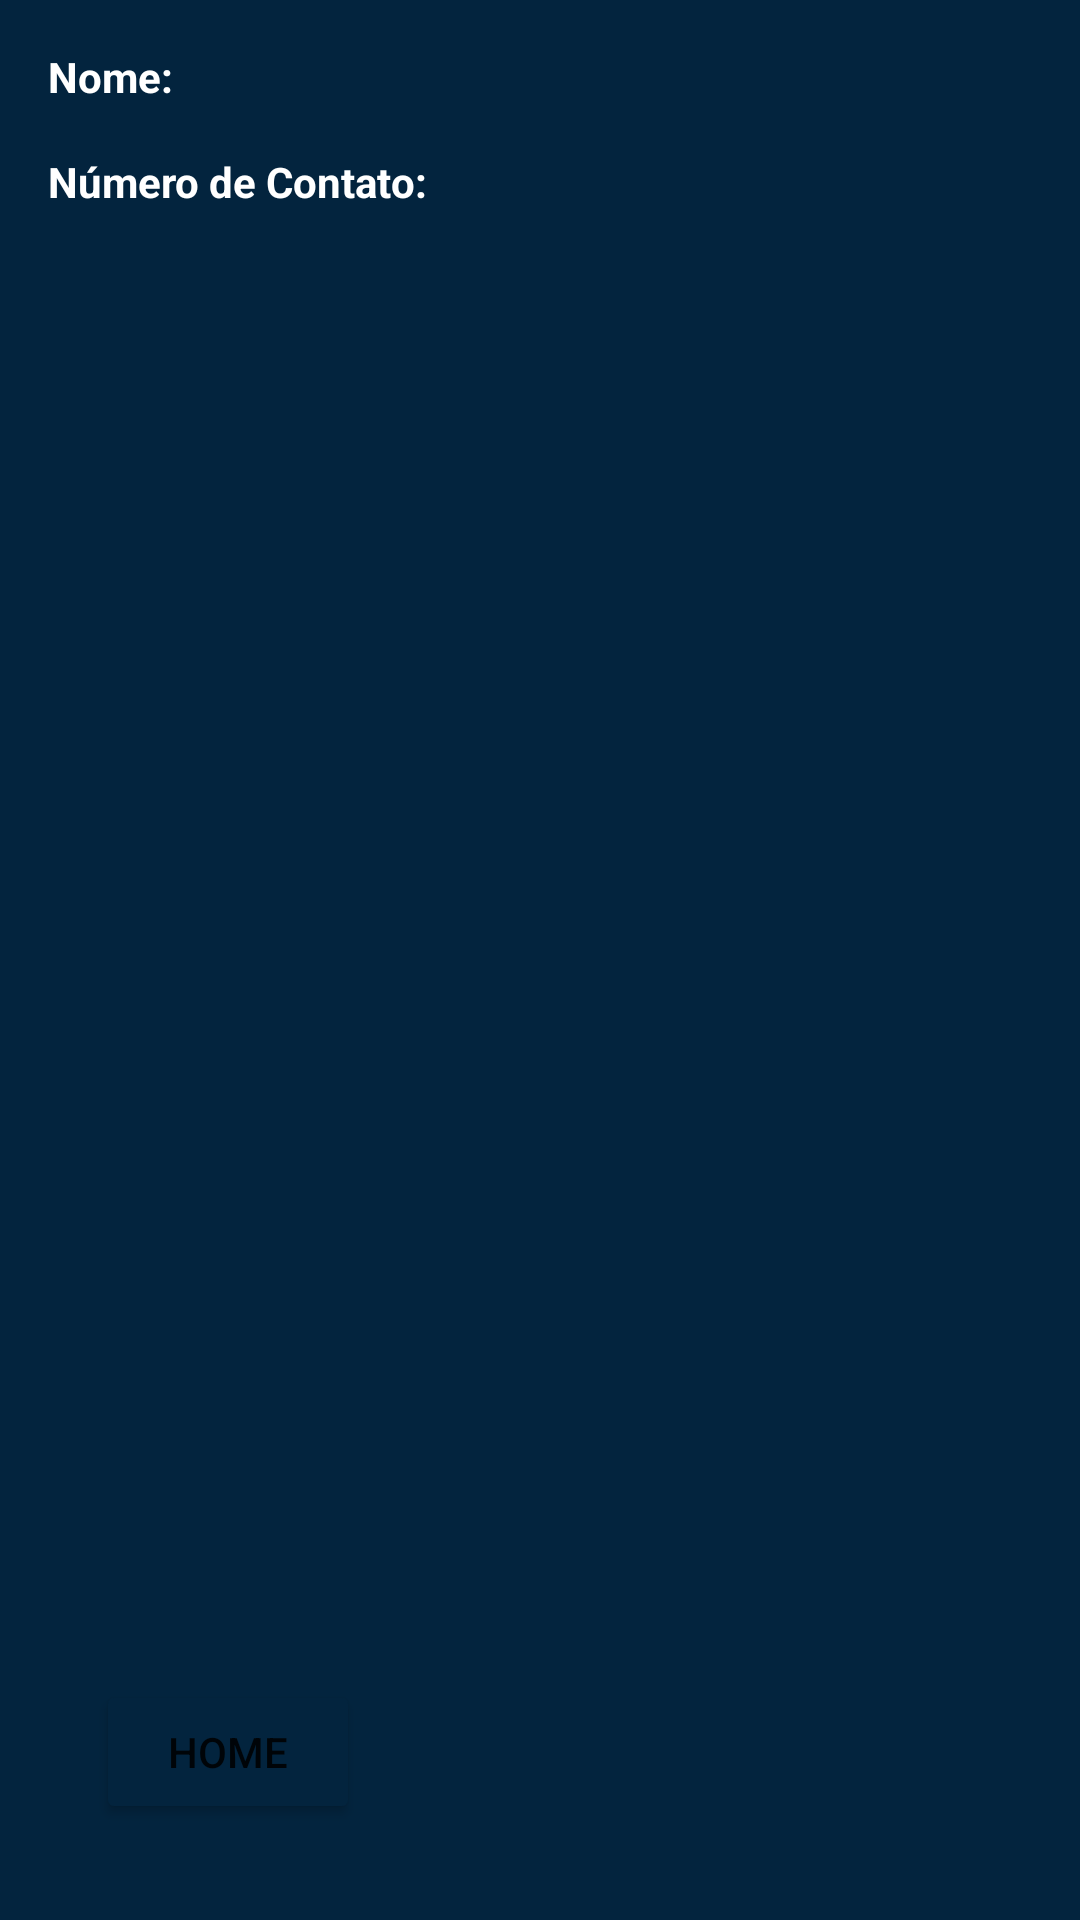

Here is an Android app screen rendered from its layout file. Give the layout XML and the strings, colors and styles it references.
<!-- AndroidManifest.xml: application theme Theme.QuintoPlayerApp -->
<!-- res/layout/activity_perfil.xml -->
<?xml version="1.0" encoding="utf-8"?>
<layout xmlns:android="http://schemas.android.com/apk/res/android"
    xmlns:app="http://schemas.android.com/apk/res-auto"
    xmlns:tools="http://schemas.android.com/tools">

    <androidx.constraintlayout.widget.ConstraintLayout
        android:layout_width="match_parent"
        android:layout_height="match_parent"
        android:padding="16dp"
        android:background="@color/cor_azul">

        <TextView
            android:id="@+id/nomeTextView"
            android:layout_width="wrap_content"
            android:layout_height="wrap_content"
            android:text="Nome:"
            android:textStyle="bold"
            android:textColor="@color/white"
            app:layout_constraintStart_toStartOf="parent"
            app:layout_constraintTop_toTopOf="parent" />


        <TextView
            android:id="@+id/numeroTextView"
            android:layout_width="wrap_content"
            android:layout_height="wrap_content"
            android:text="Número de Contato:"
            android:textStyle="bold"
            android:textColor="@color/white"
            app:layout_constraintStart_toStartOf="parent"
            app:layout_constraintTop_toBottomOf="@+id/nomeTextView"
            android:layout_marginTop="16dp"/>


        <androidx.recyclerview.widget.RecyclerView
            android:id="@+id/rv_list"
            android:layout_width="0dp"
            android:layout_height="0dp"
            app:layoutManager="androidx.recyclerview.widget.GridLayoutManager"
            tools:listitem="@layout/avaliacoes_list_item"
            app:layout_constraintTop_toBottomOf="@+id/numeroTextView"
            app:layout_constraintBottom_toTopOf="@+id/bt_home"
            app:layout_constraintStart_toStartOf="parent"
            app:layout_constraintEnd_toEndOf="parent" />

        <Button
            android:id="@+id/bt_home"
            android:layout_width="wrap_content"
            android:layout_height="wrap_content"
            android:layout_margin="16dp"
            android:text="@string/home_central"
            android:backgroundTint="@color/cor_azul"
            app:layout_constraintBottom_toBottomOf="parent"
            app:layout_constraintStart_toStartOf="parent" />

    </androidx.constraintlayout.widget.ConstraintLayout>
</layout>
<!-- res/layout/avaliacoes_list_item.xml (included above) -->
<?xml version="1.0" encoding="utf-8"?>
<LinearLayout xmlns:android="http://schemas.android.com/apk/res/android"
    xmlns:app="http://schemas.android.com/apk/res-auto"
    android:layout_width="match_parent"
    android:layout_height="wrap_content"
    android:layout_marginBottom="8dp"
    android:orientation="vertical">

    <androidx.cardview.widget.CardView
        android:id="@+id/cardview"
        android:layout_width="match_parent"
        android:layout_height="wrap_content"
        android:layout_marginHorizontal="12dp"
        android:layout_marginVertical="12dp"
        app:cardBackgroundColor="#C3C3C3"
        app:cardCornerRadius="12dp">

    <androidx.constraintlayout.widget.ConstraintLayout
        android:layout_width="match_parent"
        android:layout_height="wrap_content"
        android:orientation="vertical"
        android:padding="16dp">

        <TextView
            android:id="@+id/tv_placeHolderNota"
            android:layout_width="wrap_content"
            android:layout_height="wrap_content"
            android:text="Nota:"
            android:textColor="@color/black"
            android:textSize="18sp"
            app:layout_constraintStart_toStartOf="parent"
            app:layout_constraintTop_toTopOf="parent" />

        <TextView
            android:id="@+id/tv_nota"
            android:layout_width="wrap_content"
            android:layout_height="wrap_content"
            android:text="Habilidoso"
            android:textColor="@color/black"
            android:textSize="18sp"
            app:layout_constraintStart_toEndOf="@id/tv_placeHolderNota"
            app:layout_constraintTop_toTopOf="parent" />

        <TextView
            android:id="@+id/tv_placeHolderAvaliacao"
            android:layout_width="wrap_content"
            android:layout_height="wrap_content"
            android:text="Avaliação:"
            android:textColor="@color/black"
            android:textSize="18sp"
            app:layout_constraintStart_toStartOf="parent"
            app:layout_constraintTop_toBottomOf="@+id/tv_placeHolderNota" />

        <TextView
            android:id="@+id/tv_avaliacao"
            android:layout_width="wrap_content"
            android:layout_height="wrap_content"
            android:text="10"
            android:textColor="@color/black"
            android:textSize="18sp"
            app:layout_constraintStart_toEndOf="@id/tv_placeHolderAvaliacao"
            app:layout_constraintTop_toBottomOf="@+id/tv_placeHolderNota" />


    </androidx.constraintlayout.widget.ConstraintLayout>


    </androidx.cardview.widget.CardView>

</LinearLayout>
<!-- resources referenced by this layout -->
<resources>
  <color name="black">#FF000000</color>
  <color name="cor_azul">#03243E</color>
  <color name="white">#FFFFFFFF</color>
  <string name="home_central">home</string>
  <style name="Theme.QuintoPlayerApp" parent="Theme.MaterialComponents.DayNight.DarkActionBar">
          
          <item name="colorPrimary">@color/purple_500</item>
          <item name="colorPrimaryVariant">@color/purple_700</item>
          <item name="colorOnPrimary">@color/white</item>
          
          <item name="colorSecondary">@color/teal_200</item>
          <item name="colorSecondaryVariant">@color/teal_700</item>
          <item name="colorOnSecondary">@color/black</item>
          
          <item name="android:statusBarColor">?attr/colorPrimaryVariant</item>
          
      </style>
  <color name="purple_500">#FF6200EE</color>
  <color name="purple_700">#FF3700B3</color>
  <color name="teal_200">#FF03DAC5</color>
  <color name="teal_700">#FF018786</color>
</resources>
